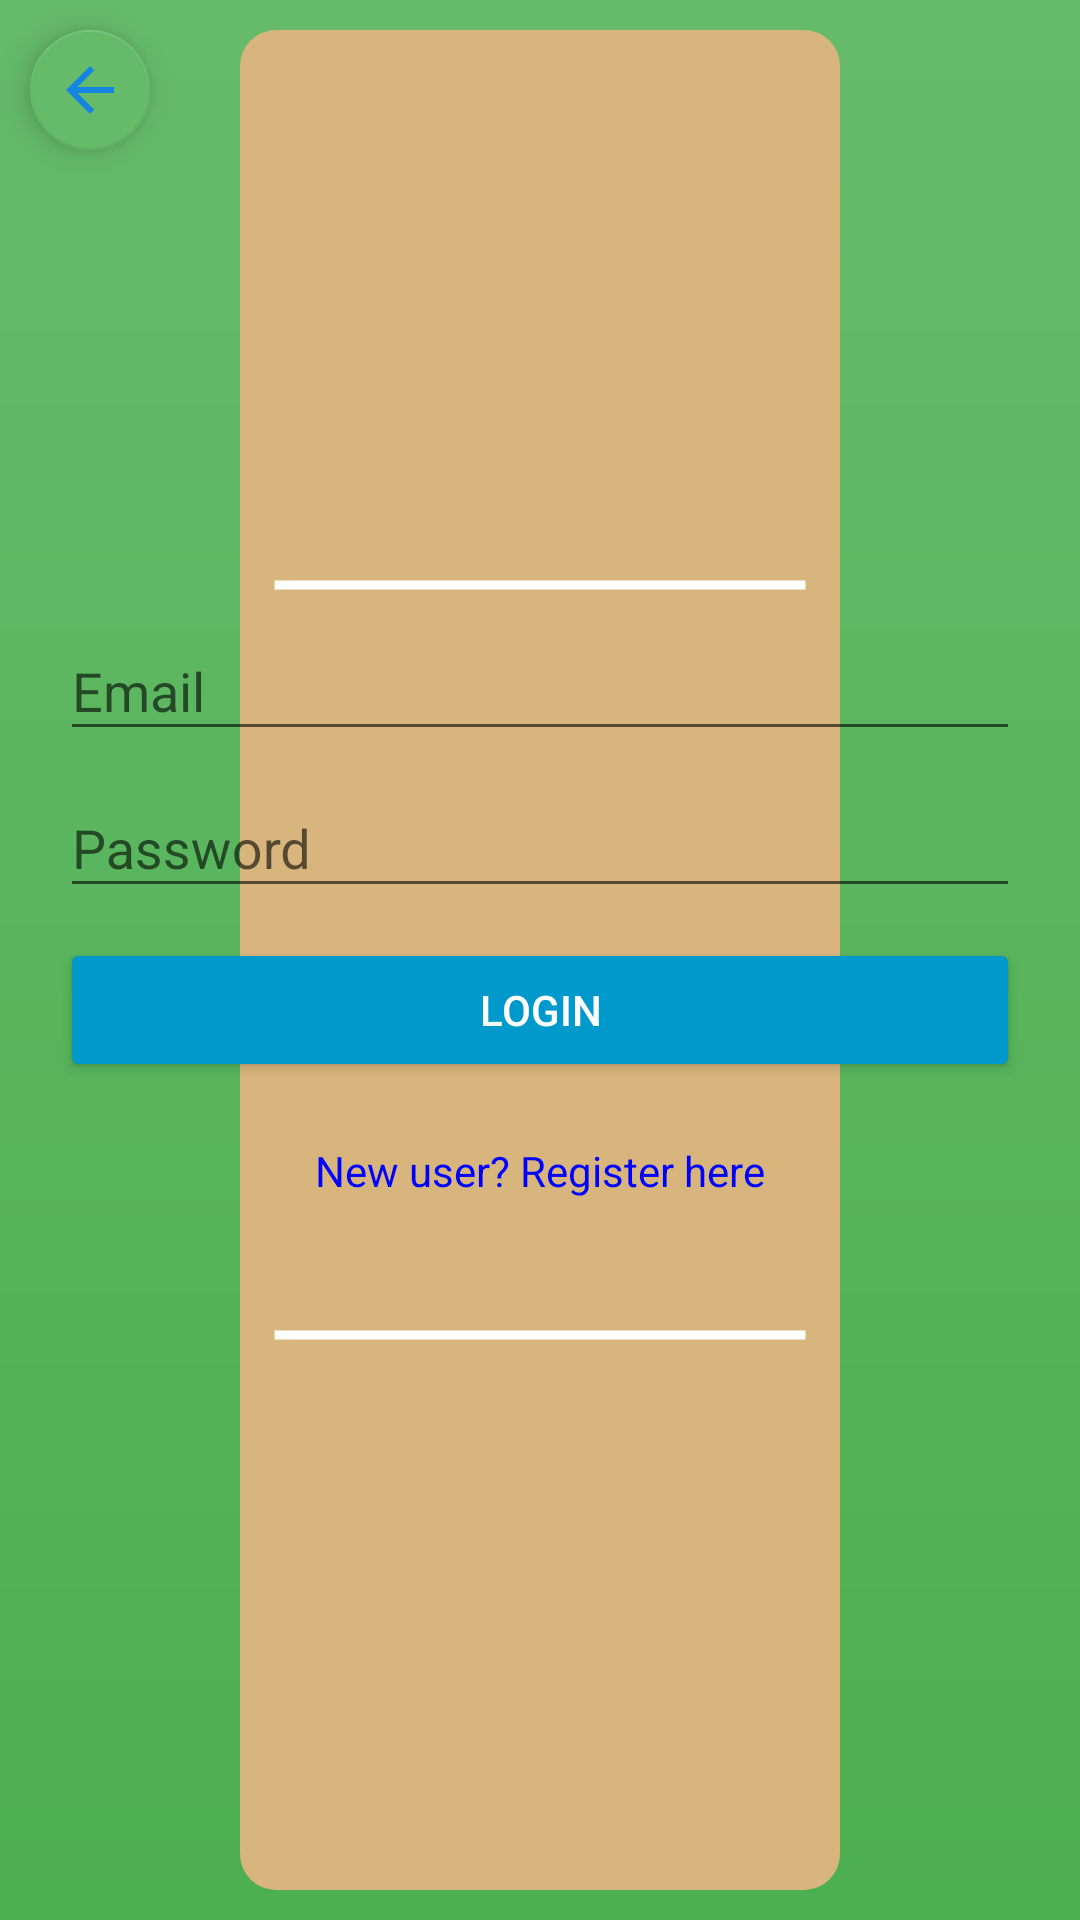

Android layout source for this screen:
<!-- AndroidManifest.xml: application theme Theme.CricketScoreAPP -->
<!-- res/layout/activity_login_register.xml -->
<FrameLayout xmlns:android="http://schemas.android.com/apk/res/android"
    xmlns:app="http://schemas.android.com/apk/res-auto"
    android:layout_width="match_parent"
    android:layout_height="match_parent"
    android:background="@drawable/cricket_pitch_background">
    
    <View
        android:id="@+id/semiTransparentView"
        android:layout_width="match_parent"
        android:layout_height="match_parent"
        android:background="@drawable/semi_transparent_bg"
        android:elevation="11dp"
        android:visibility="gone"/>

    
    <com.airbnb.lottie.LottieAnimationView
        android:id="@+id/loadingAnimationView"
        android:layout_width="120dp"
        android:layout_height="120dp"
        android:layout_gravity="center"
        android:elevation="11dp"
        android:visibility="gone"
        app:lottie_autoPlay="false"
        app:lottie_loop="false"
        app:lottie_rawRes="@raw/loading_animation" />

    
    <com.google.android.material.floatingactionbutton.FloatingActionButton
        android:id="@+id/fab_back"
        android:layout_width="wrap_content"
        android:layout_height="wrap_content"
        android:src="@drawable/ic_back"
        app:backgroundTint="@color/light_green"
        app:fabSize="mini"
        android:elevation="0dp"
        android:layout_margin="10dp"/>

    
    <LinearLayout
        android:layout_width="match_parent"
        android:layout_height="match_parent"
        android:orientation="vertical"
        android:gravity="center"
        android:padding="20dp">

        
        <ImageView
            android:id="@+id/img_logo"
            android:layout_width="120dp"
            android:visibility="gone"
            android:layout_height="120dp"
            android:src="@drawable/ic_launcher_foreground"
            android:contentDescription="App Logo"
            android:layout_marginBottom="20dp"/>

        
        <ViewFlipper
            android:id="@+id/viewFlipper"
            android:layout_width="match_parent"
            android:layout_height="wrap_content">

            
            <LinearLayout
                android:layout_width="match_parent"
                android:layout_height="wrap_content"
                android:orientation="vertical">

                <com.google.android.material.textfield.TextInputLayout
                    android:layout_width="match_parent"
                    android:layout_height="wrap_content"
                    android:hint="Email">
                    <com.google.android.material.textfield.TextInputEditText
                        android:id="@+id/loginEmail"
                        android:layout_width="match_parent"
                        android:layout_height="wrap_content"
                        android:inputType="textEmailAddress"/>
                </com.google.android.material.textfield.TextInputLayout>

                <com.google.android.material.textfield.TextInputLayout
                    android:layout_width="match_parent"
                    android:layout_height="wrap_content"
                    android:hint="Password">
                    <com.google.android.material.textfield.TextInputEditText
                        android:id="@+id/loginPassword"
                        android:layout_width="match_parent"
                        android:layout_height="wrap_content"
                        android:inputType="textPassword"/>
                </com.google.android.material.textfield.TextInputLayout>

                <Button
                    android:id="@+id/loginButton"
                    android:layout_width="match_parent"
                    android:layout_height="wrap_content"
                    android:text="Login"
                    android:backgroundTint="@android:color/holo_blue_dark"
                    android:textColor="@android:color/white"
                    android:padding="10dp"
                    android:layout_marginTop="10dp"/>

                <TextView
                    android:id="@+id/gotoRegister"
                    android:layout_width="wrap_content"
                    android:layout_height="wrap_content"
                    android:paddingTop="20dp"
                    android:layout_gravity="center"
                    android:text="New user? Register here"
                    android:textColor="@color/blue"/>
            </LinearLayout>

            
            <LinearLayout
                android:layout_width="match_parent"
                android:layout_height="wrap_content"
                android:orientation="vertical">

                <com.google.android.material.textfield.TextInputLayout
                    android:layout_width="match_parent"
                    android:layout_height="wrap_content"
                    android:hint="User name">
                    <com.google.android.material.textfield.TextInputEditText
                        android:id="@+id/registerUsername"
                        android:layout_width="match_parent"
                        android:layout_height="wrap_content"/>
                </com.google.android.material.textfield.TextInputLayout>

                <com.google.android.material.textfield.TextInputLayout
                    android:layout_width="match_parent"
                    android:layout_height="wrap_content"
                    android:hint="Email">
                    <com.google.android.material.textfield.TextInputEditText
                        android:id="@+id/registerEmail"
                        android:layout_width="match_parent"
                        android:layout_height="wrap_content"
                        android:inputType="textEmailAddress"/>
                </com.google.android.material.textfield.TextInputLayout>

                <com.google.android.material.textfield.TextInputLayout
                    android:layout_width="match_parent"
                    android:layout_height="wrap_content"
                    android:hint="Password">
                    <com.google.android.material.textfield.TextInputEditText
                        android:id="@+id/registerPassword"
                        android:layout_width="match_parent"
                        android:layout_height="wrap_content"
                        android:inputType="textPassword"/>
                </com.google.android.material.textfield.TextInputLayout>

                <Button
                    android:id="@+id/registerButton"
                    android:layout_width="match_parent"
                    android:layout_height="wrap_content"
                    android:text="Register"
                    android:backgroundTint="@android:color/holo_blue_dark"
                    android:textColor="@android:color/white"
                    android:padding="10dp"
                    android:layout_marginTop="10dp"/>

                <TextView
                    android:id="@+id/gotoLogin"
                    android:layout_width="wrap_content"
                    android:layout_height="wrap_content"
                    android:paddingTop="10dp"
                    android:text="Already registered? Login here"
                    android:textColor="@android:color/holo_blue_light"/>
            </LinearLayout>

        </ViewFlipper>
    </LinearLayout>

</FrameLayout>
<!-- resources referenced by this layout -->
<resources>
  <color name="blue">#0000FF</color>
  <color name="light_green">#66BB6A</color>
  <!-- drawable cricket_pitch_background (drawable) -->
  <?xml version="1.0" encoding="utf-8"?>
  <layer-list xmlns:android="http://schemas.android.com/apk/res/android">
  
      
      <item>
          <shape android:shape="rectangle">
              <gradient
                  android:angle="90"
                  android:endColor="#66BB6A"
                  android:startColor="#4CAF50"
                  android:type="linear" />
          </shape>
      </item>
  
      
      <item
          android:bottom="10dp"
          android:left="80dp"
          android:right="80dp"
          android:top="10dp">
          <shape android:shape="rectangle">
              <solid android:color="#D7B57C" />
              <corners android:radius="12dp" />
          </shape>
      </item>
  
      
      <item
          android:bottom="250dp"
          android:left="90dp"
          android:right="90dp">
          <shape android:shape="line">
              <stroke
                  android:width="3dp"
                  android:color="@android:color/white" />
          </shape>
      </item>
  
  
      
      <item
          android:left="90dp"
          android:right="90dp"
          android:top="250dp">
          <shape android:shape="line">
              <stroke
                  android:width="3dp"
                  android:color="@android:color/white" />
          </shape>
      </item>
  
      
      <item
          android:left="50dp"
          android:right="50dp">
          <shape android:shape="line">
              <stroke
                  android:width="2dp"
                  android:color="@android:color/white" />
          </shape>
      </item>
  
  </layer-list>
  <!-- drawable ic_back (drawable) -->
  <vector xmlns:android="http://schemas.android.com/apk/res/android" android:autoMirrored="true" android:height="24dp" android:tint="#1485E1" android:viewportHeight="24" android:viewportWidth="24" android:width="24dp">
        
      <path android:fillColor="@android:color/white" android:pathData="M20,11H7.83l5.59,-5.59L12,4l-8,8 8,8 1.41,-1.41L7.83,13H20v-2z"/>
      
  </vector>
  <!-- drawable ic_launcher_foreground: png bitmap (drawable, 3926 bytes) -->
  <!-- drawable semi_transparent_bg (drawable) -->
  <?xml version="1.0" encoding="utf-8"?>
  <shape xmlns:android="http://schemas.android.com/apk/res/android">
      <solid android:color="#80000000" />  
  </shape>
  <style name="Theme.CricketScoreAPP" parent="Theme.AppCompat.Light.NoActionBar" />
</resources>
